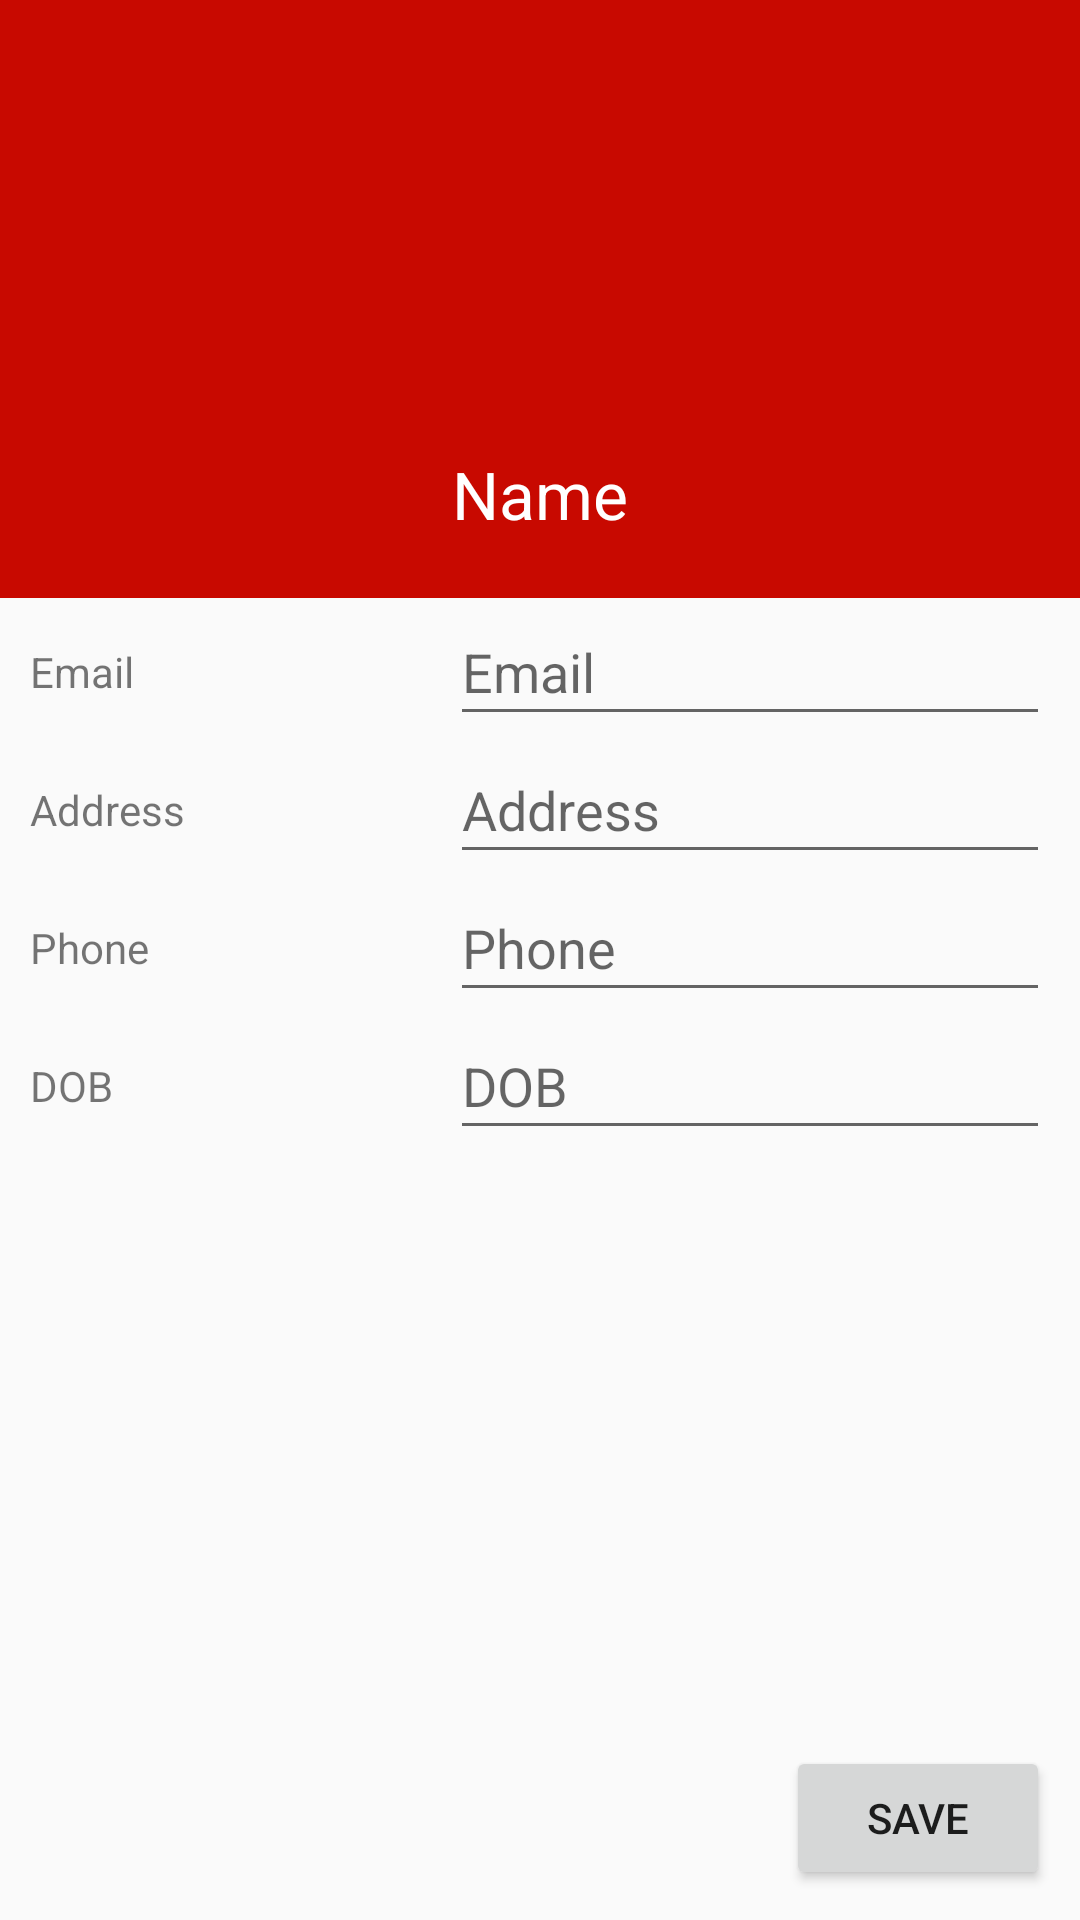

Android layout source for this screen:
<!-- AndroidManifest.xml: application theme AppTheme -->
<!-- res/layout/activity_edit_profile.xml -->
<?xml version="1.0" encoding="utf-8"?>
<android.support.constraint.ConstraintLayout xmlns:android="http://schemas.android.com/apk/res/android"
    xmlns:app="http://schemas.android.com/apk/res-auto"
    xmlns:tools="http://schemas.android.com/tools"
    android:layout_width="match_parent"
    android:layout_height="match_parent"
    tools:context=".Activity.EditProfileActivity"
    android:id="@+id/editProfileActivity">

    <LinearLayout
        android:layout_width="match_parent"
        android:layout_height="match_parent"
        android:orientation="vertical"
        app:layout_constraintBottom_toBottomOf="parent"
        app:layout_constraintEnd_toEndOf="parent"
        app:layout_constraintStart_toStartOf="parent"
        app:layout_constraintTop_toTopOf="parent">

        <LinearLayout
            android:layout_width="match_parent"
            android:layout_height="wrap_content"
            android:background="@color/colorBg"
            android:orientation="vertical">

            <ImageView
                android:id="@+id/ivEditPP"
                android:layout_width="match_parent"
                android:layout_height="150dp"
                android:paddingTop="10dp"
                android:paddingBottom="10dp"
                app:srcCompat="@drawable/ic_account_circle_black_24dp" />

            <EditText
                android:id="@+id/etEditName"
                android:layout_width="match_parent"
                android:layout_height="wrap_content"
                android:background="@null"
                android:ems="10"
                android:inputType="textPersonName"
                android:text="Name"
                android:textAlignment="center"
                android:textAppearance="@android:style/TextAppearance.Material.Large"
                android:textColor="@color/white" />

            <Space
                android:layout_width="match_parent"
                android:layout_height="20dp"
                android:background="@color/colorBg"
                android:backgroundTint="@color/colorBg" />

        </LinearLayout>

        <LinearLayout
            android:layout_width="match_parent"
            android:layout_height="wrap_content"
            android:orientation="horizontal">

            <android.support.constraint.ConstraintLayout
                android:layout_width="match_parent"
                android:layout_height="match_parent">

                <Space
                    android:id="@+id/space5"
                    android:layout_width="10dp"
                    android:layout_height="match_parent"
                    app:layout_constraintStart_toStartOf="parent" />

                <TextView
                    android:id="@+id/textView27"
                    android:layout_width="wrap_content"
                    android:layout_height="wrap_content"
                    android:layout_marginTop="15dp"
                    android:layout_marginBottom="12dp"
                    android:text="Email"
                    app:layout_constraintBottom_toBottomOf="parent"
                    app:layout_constraintStart_toEndOf="@+id/space5"
                    app:layout_constraintTop_toTopOf="parent" />

                <EditText
                    android:id="@+id/etEditEmail"
                    android:layout_width="200dp"
                    android:layout_height="0dp"
                    android:ems="10"
                    android:hint="Email"
                    android:inputType="textPersonName"
                    app:layout_constraintBottom_toBottomOf="parent"
                    app:layout_constraintEnd_toStartOf="@+id/space15"
                    app:layout_constraintTop_toTopOf="parent" />

                <Space
                    android:id="@+id/space15"
                    android:layout_width="10dp"
                    android:layout_height="match_parent"
                    app:layout_constraintEnd_toEndOf="parent" />
            </android.support.constraint.ConstraintLayout>

        </LinearLayout>

        <LinearLayout
            android:layout_width="match_parent"
            android:layout_height="wrap_content"
            android:orientation="horizontal">

            <android.support.constraint.ConstraintLayout
                android:layout_width="match_parent"
                android:layout_height="match_parent">

                <Space
                    android:id="@+id/space2"
                    android:layout_width="10dp"
                    android:layout_height="match_parent"
                    app:layout_constraintStart_toStartOf="parent" />

                <TextView
                    android:id="@+id/textView18"
                    android:layout_width="wrap_content"
                    android:layout_height="wrap_content"
                    android:layout_marginTop="15dp"
                    android:layout_marginBottom="12dp"
                    android:text="Address"
                    app:layout_constraintBottom_toBottomOf="parent"
                    app:layout_constraintStart_toEndOf="@+id/space2"
                    app:layout_constraintTop_toTopOf="parent" />

                <EditText
                    android:id="@+id/etEditAddress"
                    android:layout_width="200dp"
                    android:layout_height="0dp"
                    android:ems="10"
                    android:hint="Address"
                    android:inputType="textPersonName"
                    app:layout_constraintBottom_toBottomOf="parent"
                    app:layout_constraintEnd_toStartOf="@+id/space16"
                    app:layout_constraintTop_toTopOf="parent" />

                <Space
                    android:id="@+id/space16"
                    android:layout_width="10dp"
                    android:layout_height="match_parent"
                    app:layout_constraintEnd_toEndOf="parent" />
            </android.support.constraint.ConstraintLayout>

        </LinearLayout>

        <LinearLayout
            android:layout_width="match_parent"
            android:layout_height="wrap_content"
            android:orientation="horizontal">

            <android.support.constraint.ConstraintLayout
                android:layout_width="match_parent"
                android:layout_height="match_parent">

                <Space
                    android:id="@+id/space10"
                    android:layout_width="10dp"
                    android:layout_height="match_parent"
                    app:layout_constraintStart_toStartOf="parent" />

                <TextView
                    android:id="@+id/textView31"
                    android:layout_width="wrap_content"
                    android:layout_height="wrap_content"
                    android:layout_marginTop="15dp"
                    android:layout_marginBottom="12dp"
                    android:text="Phone"
                    app:layout_constraintBottom_toBottomOf="parent"
                    app:layout_constraintStart_toEndOf="@+id/space10"
                    app:layout_constraintTop_toTopOf="parent" />

                <EditText
                    android:id="@+id/etEditPhone"
                    android:layout_width="200dp"
                    android:layout_height="0dp"
                    android:ems="10"
                    android:hint="Phone"
                    android:inputType="textPersonName"
                    app:layout_constraintBottom_toBottomOf="parent"
                    app:layout_constraintEnd_toStartOf="@+id/space19"
                    app:layout_constraintTop_toTopOf="parent" />

                <Space
                    android:id="@+id/space19"
                    android:layout_width="10dp"
                    android:layout_height="match_parent"
                    app:layout_constraintEnd_toEndOf="parent" />
            </android.support.constraint.ConstraintLayout>

        </LinearLayout>

        <LinearLayout
            android:layout_width="match_parent"
            android:layout_height="wrap_content"
            android:orientation="horizontal">

            <android.support.constraint.ConstraintLayout
                android:layout_width="match_parent"
                android:layout_height="wrap_content">

                <Space
                    android:id="@+id/space8"
                    android:layout_width="10dp"
                    android:layout_height="match_parent"
                    app:layout_constraintBottom_toBottomOf="parent"
                    app:layout_constraintStart_toStartOf="parent"
                    app:layout_constraintTop_toTopOf="parent" />

                <TextView
                    android:id="@+id/textView30"
                    android:layout_width="wrap_content"
                    android:layout_height="wrap_content"
                    android:layout_marginTop="15dp"
                    android:layout_marginBottom="12dp"
                    android:text="DOB"
                    app:layout_constraintBottom_toBottomOf="parent"
                    app:layout_constraintStart_toEndOf="@+id/space8"
                    app:layout_constraintTop_toTopOf="parent" />

                <EditText
                    android:id="@+id/etEditDOB"
                    android:layout_width="200dp"
                    android:layout_height="0dp"
                    android:ems="10"
                    android:focusable="false"
                    android:hint="DOB"
                    android:inputType="textPersonName"
                    app:layout_constraintBottom_toBottomOf="parent"
                    app:layout_constraintEnd_toStartOf="@+id/space20"
                    app:layout_constraintTop_toTopOf="parent" />

                <Space
                    android:id="@+id/space20"
                    android:layout_width="10dp"
                    android:layout_height="match_parent"
                    app:layout_constraintBottom_toBottomOf="parent"
                    app:layout_constraintEnd_toEndOf="parent"
                    app:layout_constraintTop_toBottomOf="@+id/etEditDOB" />
            </android.support.constraint.ConstraintLayout>

        </LinearLayout>

        <LinearLayout
            android:layout_width="match_parent"
            android:layout_height="match_parent"
            android:orientation="horizontal">

            <android.support.constraint.ConstraintLayout
                android:layout_width="match_parent"
                android:layout_height="match_parent">

                <Button
                    android:id="@+id/btnEditProfile"
                    android:layout_width="wrap_content"
                    android:layout_height="wrap_content"
                    android:text="Save"
                    app:layout_constraintBottom_toTopOf="@+id/space25"
                    app:layout_constraintEnd_toStartOf="@+id/space21" />

                <Space
                    android:id="@+id/space25"
                    android:layout_width="0dp"
                    android:layout_height="10dp"
                    app:layout_constraintBottom_toBottomOf="parent"
                    app:layout_constraintEnd_toStartOf="@+id/space21"
                    app:layout_constraintStart_toStartOf="parent" />

                <Space
                    android:id="@+id/space21"
                    android:layout_width="10dp"
                    android:layout_height="match_parent"
                    app:layout_constraintBottom_toBottomOf="parent"
                    app:layout_constraintEnd_toEndOf="parent"
                    app:layout_constraintTop_toTopOf="parent" />

            </android.support.constraint.ConstraintLayout>

        </LinearLayout>

    </LinearLayout>
</android.support.constraint.ConstraintLayout>
<!-- resources referenced by this layout -->
<resources>
  <color name="colorBg">#c80900</color>
  <color name="white">#FFFFFF</color>
  <style name="AppTheme" parent="Base.Theme.AppCompat.Light.DarkActionBar">
          
          <item name="colorPrimary">@color/colorBg</item>
          <item name="colorPrimaryDark">@color/colorBg</item>
          <item name="colorAccent">@color/colorAccent</item>
      </style>
  <color name="colorAccent">#D81B60</color>
</resources>
